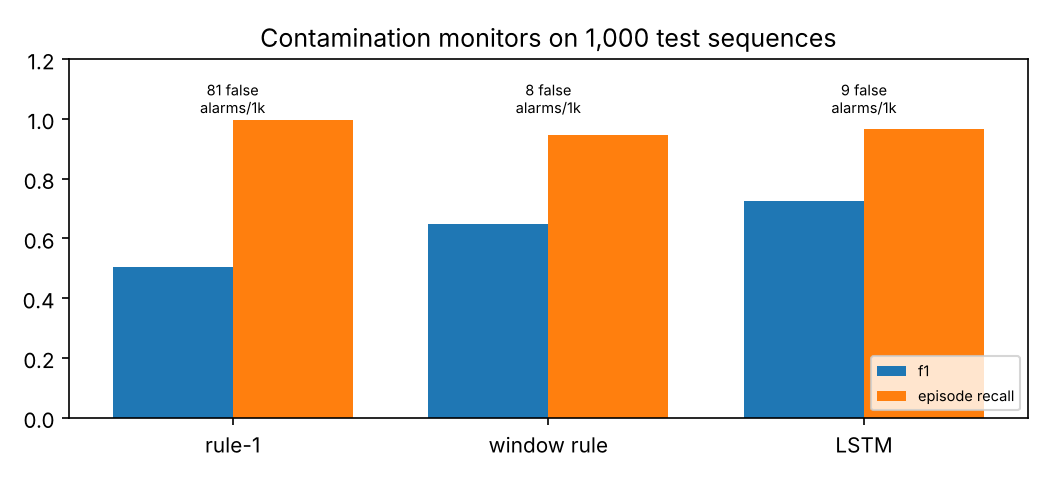

Source data for this figure (header and first rows):
monitor, precision, recall, f1, episode_recall, mean_delay_items, false_alarms_per_1000
rule-1 (current item off-stream), 0.491, 0.516, 0.503, 0.998, 0.892, 81.45
window rule (>= 3 of last 7 off-stream), 0.692, 0.611, 0.649, 0.948, 3.89, 7.968
LSTM (threshold 0.80), 0.757, 0.698, 0.726, 0.966, 2.848, 9.391
